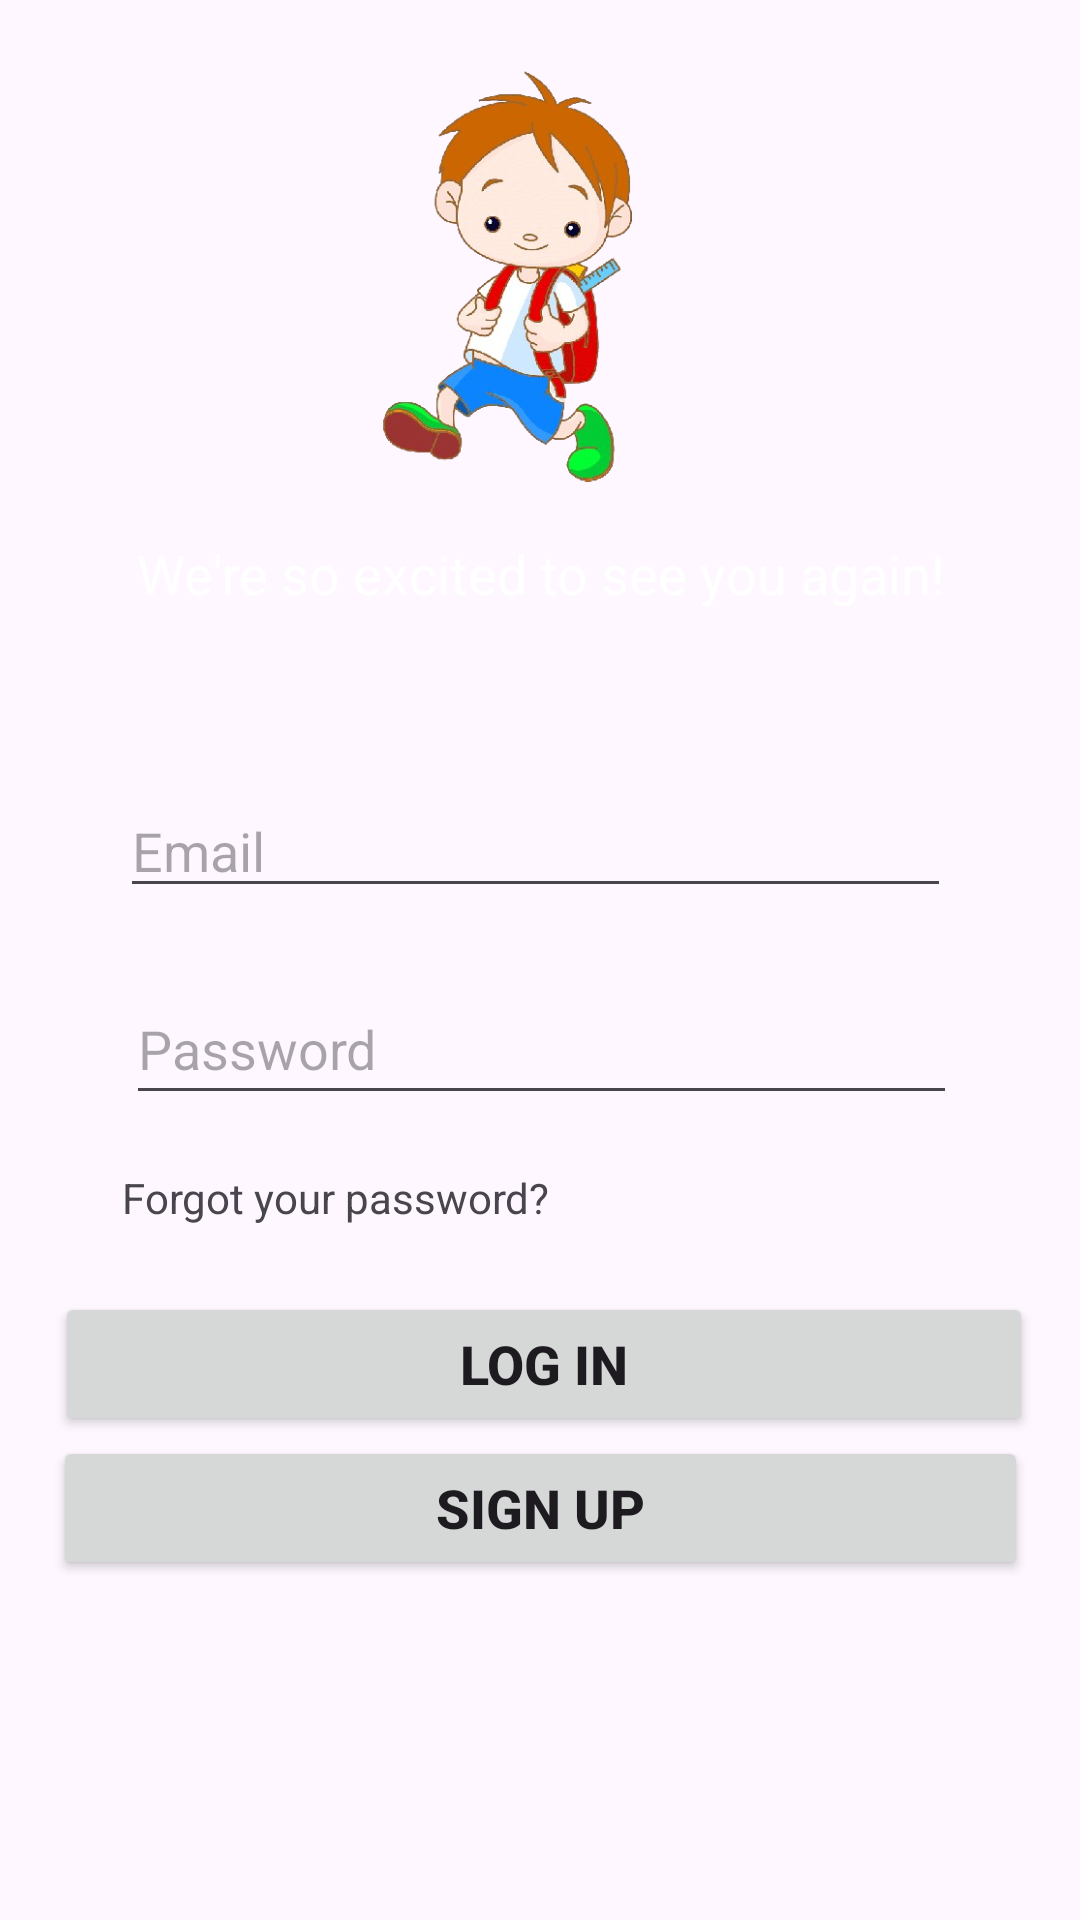

Layout XML and referenced resources for this Android screen:
<!-- AndroidManifest.xml: application theme Theme.Finalact -->
<!-- res/layout/activity_student_login.xml -->
<?xml version="1.0" encoding="utf-8"?>
<androidx.constraintlayout.widget.ConstraintLayout xmlns:android="http://schemas.android.com/apk/res/android"
    xmlns:app="http://schemas.android.com/apk/res-auto"
    xmlns:tools="http://schemas.android.com/tools"
    android:layout_width="match_parent"
    android:layout_height="match_parent"
    tools:context=".StudentLoginActivity">

    <EditText
        android:id="@+id/ETstupwd"
        android:layout_width="277dp"
        android:layout_height="47dp"
        android:layout_marginStart="13dp"
        android:layout_marginTop="22dp"
        android:layout_marginEnd="13dp"
        android:ems="10"
        android:hint="Password"
        android:inputType="textPassword"
        app:layout_constraintEnd_toEndOf="parent"
        app:layout_constraintHorizontal_bias="0.509"
        app:layout_constraintStart_toStartOf="parent"
        app:layout_constraintTop_toBottomOf="@+id/ETstuemail" />

    <Button
        android:id="@+id/BTNstulogin"
        android:layout_width="326dp"
        android:layout_height="wrap_content"
        android:layout_marginStart="10dp"
        android:layout_marginTop="22dp"
        android:layout_marginEnd="10dp"
        android:text="Log In"
        android:textColorHighlight="#2196F3"
        android:textColorLink="#1E6EAE"
        android:textSize="18sp"
        android:textStyle="bold"
        app:layout_constraintEnd_toEndOf="parent"
        app:layout_constraintHorizontal_bias="0.584"
        app:layout_constraintStart_toStartOf="parent"
        app:layout_constraintTop_toBottomOf="@+id/forgot_pass_stu" />

    <TextView
        android:id="@+id/textView10"
        android:layout_width="wrap_content"
        android:layout_height="wrap_content"
        android:layout_marginStart="60dp"
        android:layout_marginTop="16dp"
        android:layout_marginEnd="60dp"
        android:text="We're so excited to see you again!"
        android:textColor="#FFFFFF"
        android:textColorHint="#FFFFFF"
        android:textSize="18sp"
        app:layout_constraintEnd_toEndOf="parent"
        app:layout_constraintHorizontal_bias="0.49"
        app:layout_constraintStart_toStartOf="parent"
        app:layout_constraintTop_toBottomOf="@+id/kidImage" />

    <TextView
        android:id="@+id/forgot_pass_stu"
        android:layout_width="wrap_content"
        android:layout_height="wrap_content"
        android:layout_marginStart="42dp"
        android:layout_marginTop="18dp"
        android:layout_marginEnd="178dp"
        android:text="Forgot your password?"
        android:textColorHighlight="#E91E63"
        android:textColorHint="#FF5722"
        android:textColorLink="#CC0F0F"
        app:layout_constraintEnd_toEndOf="parent"
        app:layout_constraintHorizontal_bias="0.541"
        app:layout_constraintStart_toStartOf="parent"
        app:layout_constraintTop_toBottomOf="@+id/ETstupwd" />

    <Button
        android:id="@+id/BTNstusignup"
        android:layout_width="325dp"
        android:layout_height="wrap_content"
        android:layout_marginStart="10dp"
        android:layout_marginEnd="12dp"
        android:text="Sign Up"
        android:textSize="18sp"
        android:textStyle="bold"
        app:layout_constraintEnd_toEndOf="parent"
        app:layout_constraintHorizontal_bias="0.593"
        app:layout_constraintStart_toStartOf="parent"
        app:layout_constraintTop_toBottomOf="@+id/BTNstulogin" />

    <ImageView
        android:id="@+id/kidImage"
        android:layout_width="183dp"
        android:layout_height="147dp"
        android:layout_marginStart="89dp"
        android:layout_marginTop="16dp"
        android:layout_marginEnd="88dp"
        app:layout_constraintEnd_toEndOf="parent"
        app:layout_constraintStart_toStartOf="parent"
        app:layout_constraintTop_toTopOf="parent"
        app:srcCompat="@drawable/kid" />

    <EditText
        android:id="@+id/ETstuemail"
        android:layout_width="277dp"
        android:layout_height="wrap_content"
        android:layout_marginStart="33dp"
        android:layout_marginTop="58dp"
        android:layout_marginEnd="37dp"
        android:ems="10"
        android:hint="Email"
        android:inputType="textEmailAddress"
        app:layout_constraintEnd_toEndOf="parent"
        app:layout_constraintHorizontal_bias="0.546"
        app:layout_constraintStart_toStartOf="parent"
        app:layout_constraintTop_toBottomOf="@+id/textView10" />

</androidx.constraintlayout.widget.ConstraintLayout>
<!-- resources referenced by this layout -->
<resources>
  <!-- drawable kid: png bitmap (drawable, 136747 bytes) -->
  <style name="Theme.Finalact" parent="Base.Theme.Finalact" />
  <style name="Base.Theme.Finalact" parent="Theme.Material3.DayNight.NoActionBar">
          
          
      </style>
</resources>
